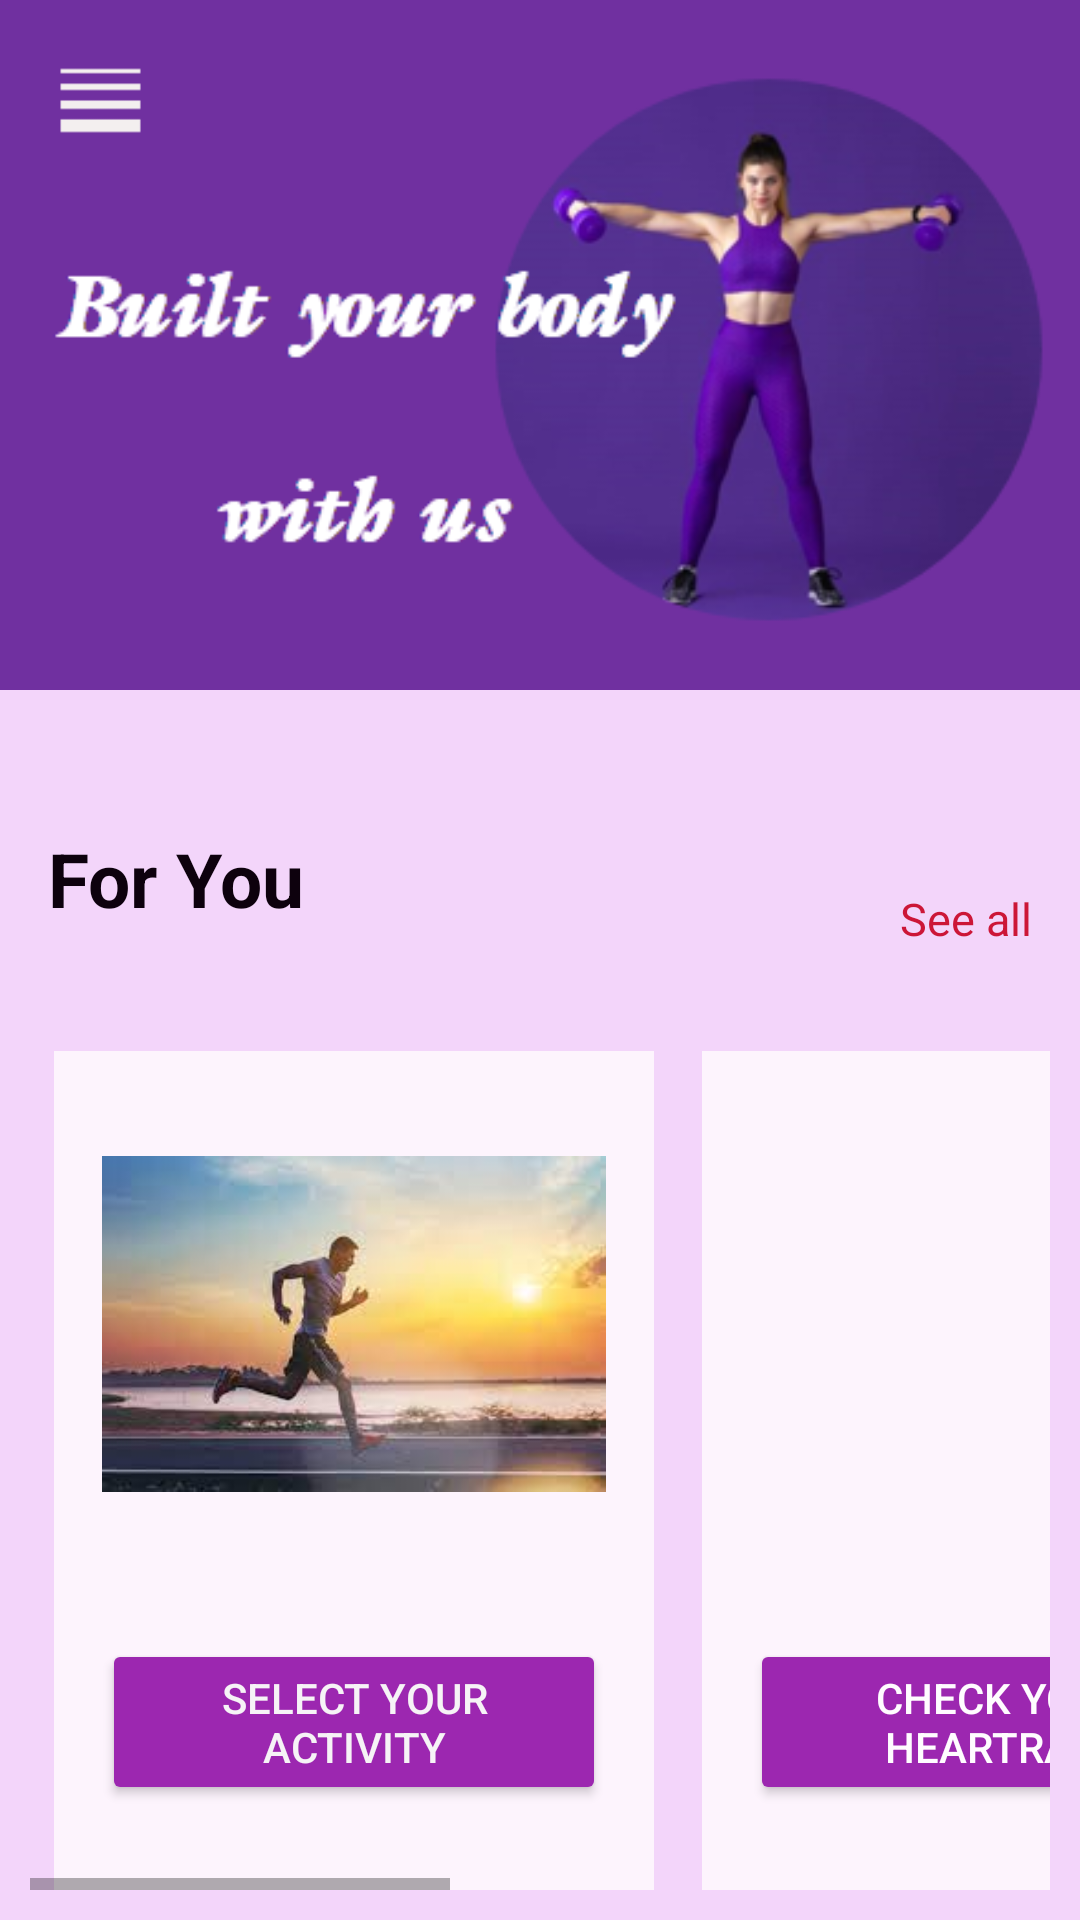

Reconstruct the res/layout file that produces this screen, plus the resources it refers to.
<!-- AndroidManifest.xml: application theme Theme.FitnessLife -->
<!-- res/layout/activity_dashboard.xml -->
<?xml version="1.0" encoding="utf-8"?>
<LinearLayout xmlns:android="http://schemas.android.com/apk/res/android"
    android:layout_width="match_parent"
    android:layout_height="match_parent"
    android:orientation="vertical"
    android:background="#F3D5FA">

    
    <LinearLayout
        android:layout_width="match_parent"
        android:layout_height="wrap_content"
        android:orientation="vertical">

        
        <RelativeLayout
            android:layout_width="match_parent"
            android:layout_height="230dp">

            <ImageView
                android:id="@+id/background_image"
                android:layout_width="match_parent"
                android:layout_height="match_parent"
                android:scaleType="centerCrop"
                android:src="@drawable/image1" />

            <ImageView
                android:id="@+id/menu_icon"
                android:layout_width="35dp"
                android:layout_height="35dp"
                android:src="@drawable/line"
                android:layout_margin="16dp"
                android:layout_alignParentStart="true"/>

        </RelativeLayout>

        
        <RelativeLayout
            android:layout_width="match_parent"
            android:layout_height="wrap_content"
            android:layout_marginTop="30dp"
            android:padding="16dp">

            
            <TextView
                android:id="@+id/for_you_text"
                android:layout_width="wrap_content"
                android:layout_height="wrap_content"
                android:text="For You"
                android:textSize="25sp"
                android:textStyle="bold"
                android:textColor="#0D010D"
                android:layout_alignParentStart="true"/>


            
            <TextView
                android:id="@+id/see_more_text"
                android:layout_width="wrap_content"
                android:layout_height="wrap_content"
                android:text="See all"
                android:textColor="#CC1637"
                android:textSize="15sp"
                android:layout_marginTop="20dp"
                android:layout_alignParentEnd="true"/>
        </RelativeLayout>

    </LinearLayout>


    
    <HorizontalScrollView
        android:layout_width="match_parent"
        android:layout_height="wrap_content"
        android:padding="10dp">

        <LinearLayout
            android:layout_width="wrap_content"
            android:layout_height="wrap_content"
            android:orientation="horizontal">

            
            <LinearLayout
                android:layout_width="200dp"
                android:layout_height="300dp"
                android:layout_margin="8dp"
                android:background="#FDF4FD"
                android:orientation="vertical"
                android:padding="16dp">

                <ImageView
                    android:layout_width="match_parent"
                    android:layout_height="150dp"
                    android:src="@drawable/activity" />

                <Button
                    android:id="@+id/button1"
                    android:layout_width="wrap_content"
                    android:layout_height="wrap_content"
                    android:layout_marginTop="30dp"
                    android:backgroundTint="#9C27B0"
                    android:text="Select your Activity"
                    android:textColor="#F6F3F6" />
            </LinearLayout>

            
            <LinearLayout
                android:layout_width="200dp"
                android:layout_height="300dp"
                android:layout_margin="8dp"
                android:background="#FDF4FD"
                android:orientation="vertical"
                android:padding="16dp">

                <ImageView
                    android:layout_width="match_parent"
                    android:layout_height="150dp"
                    android:src="@drawable/heartimage" />

                <Button
                    android:id="@+id/button2"
                    android:layout_width="wrap_content"
                    android:layout_height="wrap_content"
                    android:layout_marginTop="30dp"
                    android:backgroundTint="#9C27B0"
                    android:text="Check your heartrate"
                    android:textColor="#FFFCFF" />
            </LinearLayout>

            
            <LinearLayout
                android:layout_width="200dp"
                android:layout_height="300dp"
                android:layout_margin="8dp"
                android:background="#FDF4FD"
                android:orientation="vertical"
                android:padding="16dp">

                <ImageView
                    android:layout_width="match_parent"
                    android:layout_height="150dp"
                    android:src="@drawable/food" />

                <Button
                    android:id="@+id/button3"
                    android:layout_width="wrap_content"
                    android:layout_height="wrap_content"
                    android:layout_marginTop="30dp"
                    android:backgroundTint="#9C27B0"
                    android:text="Select your Nutrition"
                    android:textColor="#F5F3F6" />
            </LinearLayout>

            
            <LinearLayout
                android:layout_width="200dp"
                android:layout_height="300dp"
                android:layout_margin="8dp"
                android:background="#FDF4FD"
                android:orientation="vertical"
                android:padding="16dp">

                <ImageView
                    android:layout_width="match_parent"
                    android:layout_height="150dp"
                    android:src="@drawable/calendarimage" />

                <Button
                    android:id="@+id/button4"
                    android:layout_width="wrap_content"
                    android:layout_height="wrap_content"
                    android:layout_marginTop="30dp"
                    android:backgroundTint="#9C27B0"
                    android:text="Time Schedule"
                    android:textColor="#F7F4F8" />
            </LinearLayout>

        </LinearLayout>
    </HorizontalScrollView>
</LinearLayout>
<!-- resources referenced by this layout -->
<resources>
  <!-- drawable activity: jpg bitmap (drawable, 5482 bytes) -->
  <!-- drawable food: jpg bitmap (drawable, 82151 bytes) -->
  <!-- drawable image1: png bitmap (drawable, 49042 bytes) -->
  <!-- drawable line: png bitmap (drawable, 170 bytes) -->
  <style name="Theme.FitnessLife" parent="Theme.MaterialComponents.DayNight.DarkActionBar">
          <item name="colorPrimary">#6200EE</item>
          <item name="colorPrimaryVariant">#3700B3</item>
          <item name="colorOnPrimary">#FFFFFF</item>
          <item name="colorSecondary">#03DAC5</item>
          <item name="colorOnSecondary">#000000</item>
          <item name="android:statusBarColor">?attr/colorPrimaryVariant</item>
      </style>
</resources>
